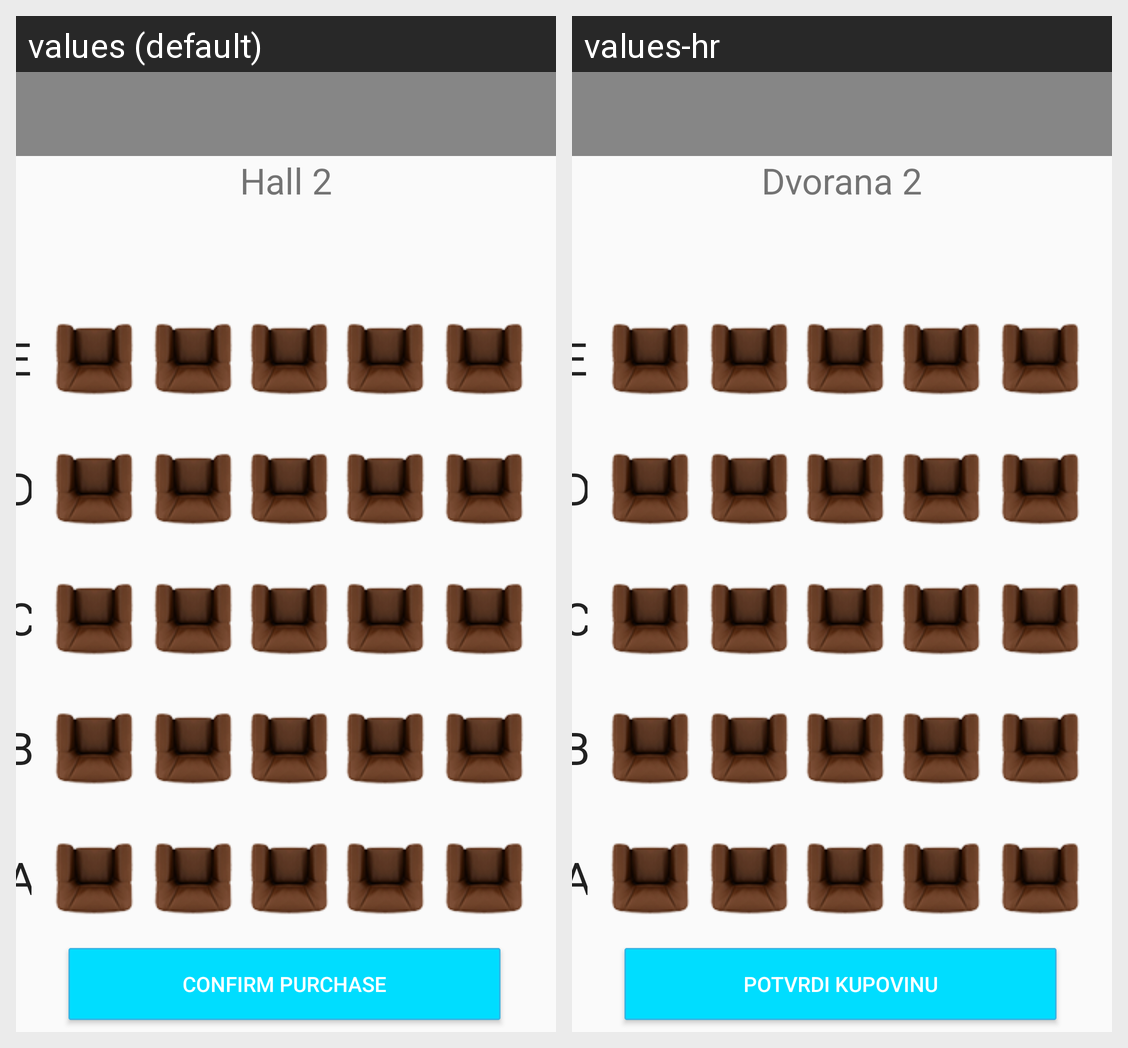

Strings drawn on this Android screen and how each of the app's shown locales translates them:
Android screen res/layout/hall_2.xml rendered under 2 locales, left to right: values (default), values-hr. Device: Nexus 5 (rendered at 1080×1920; each locale shown at half size, 540×960, under a caption strip naming it); theme AppTheme.Base.
Strings drawn on this screen, with the default value and each locale's value (text and hints the layout hard-codes, and strings that could not be matched under every locale, appear in the picture but are not listed):

hall_2
  values: Hall 2
  values-hr: Dvorana 2

confirm_purchase
  values: Confirm Purchase
  values-hr: Potvrdi Kupovinu
